Image classification data set "Semiconductor-particle-defect-detection-and-classification" (GoldbergLiang/Semiconductor-particle-defect-detection-and-classification on GitHub). Class labels (2): defect, normal.

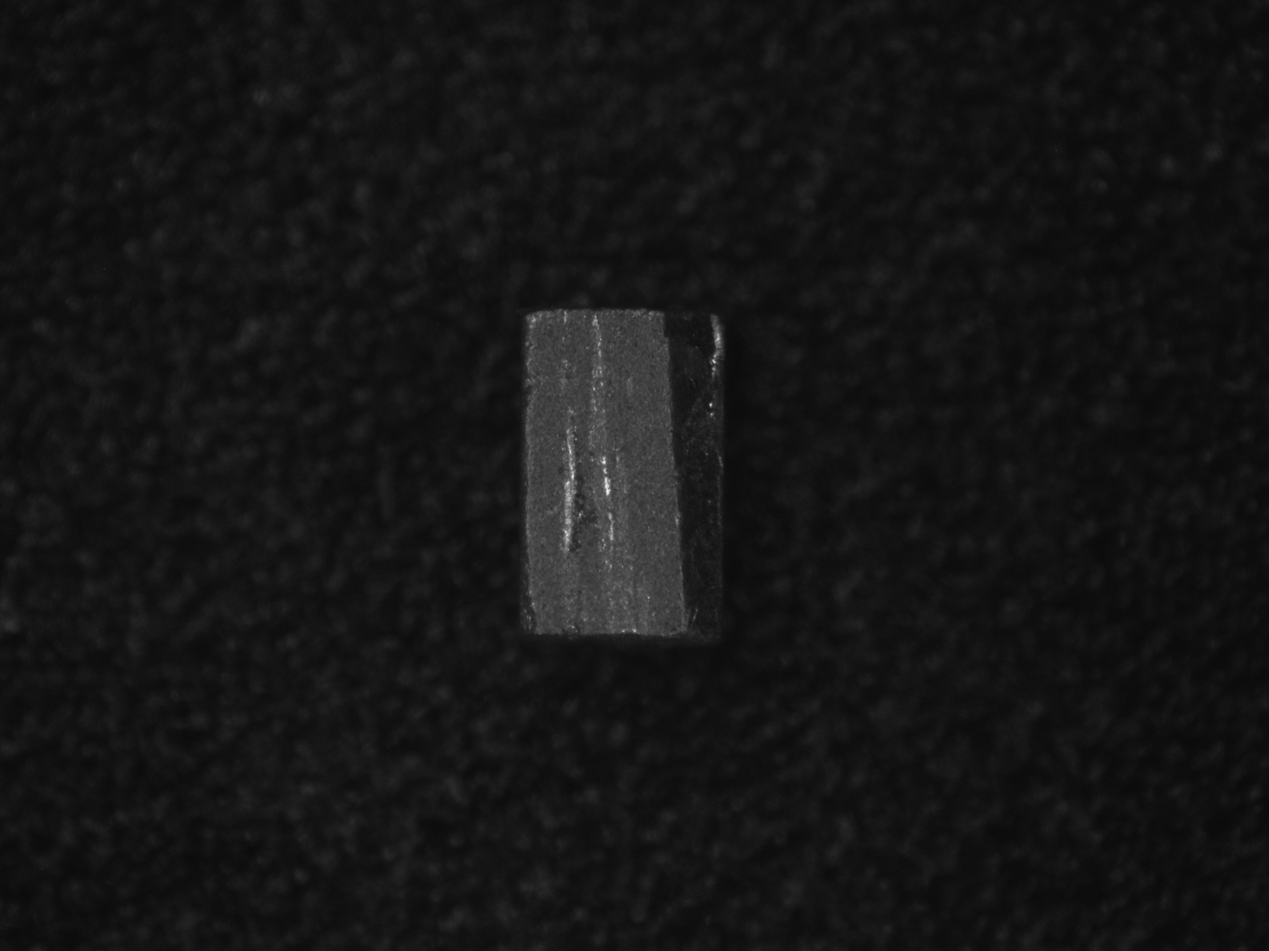
Label: defect

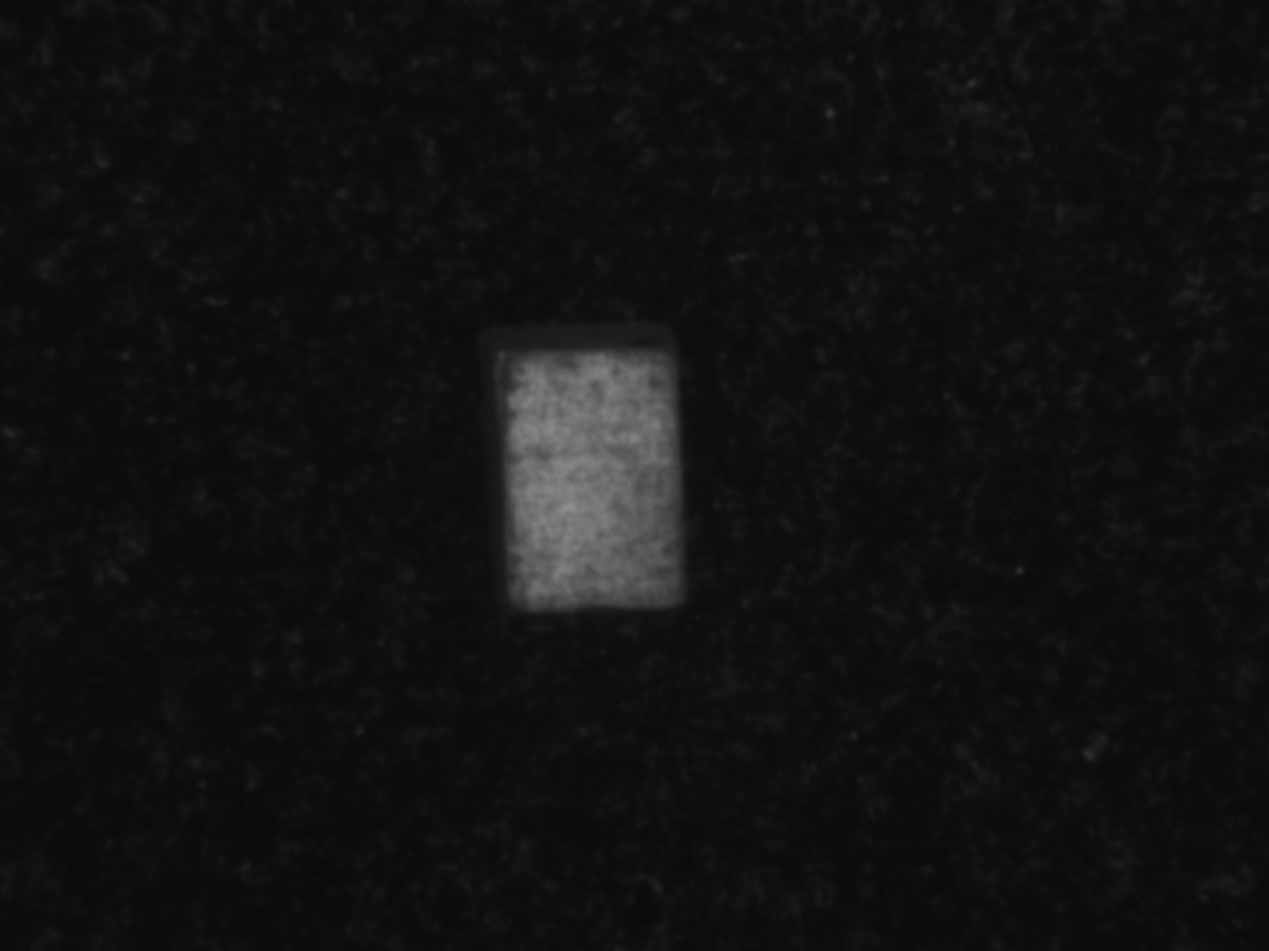
Label: defect

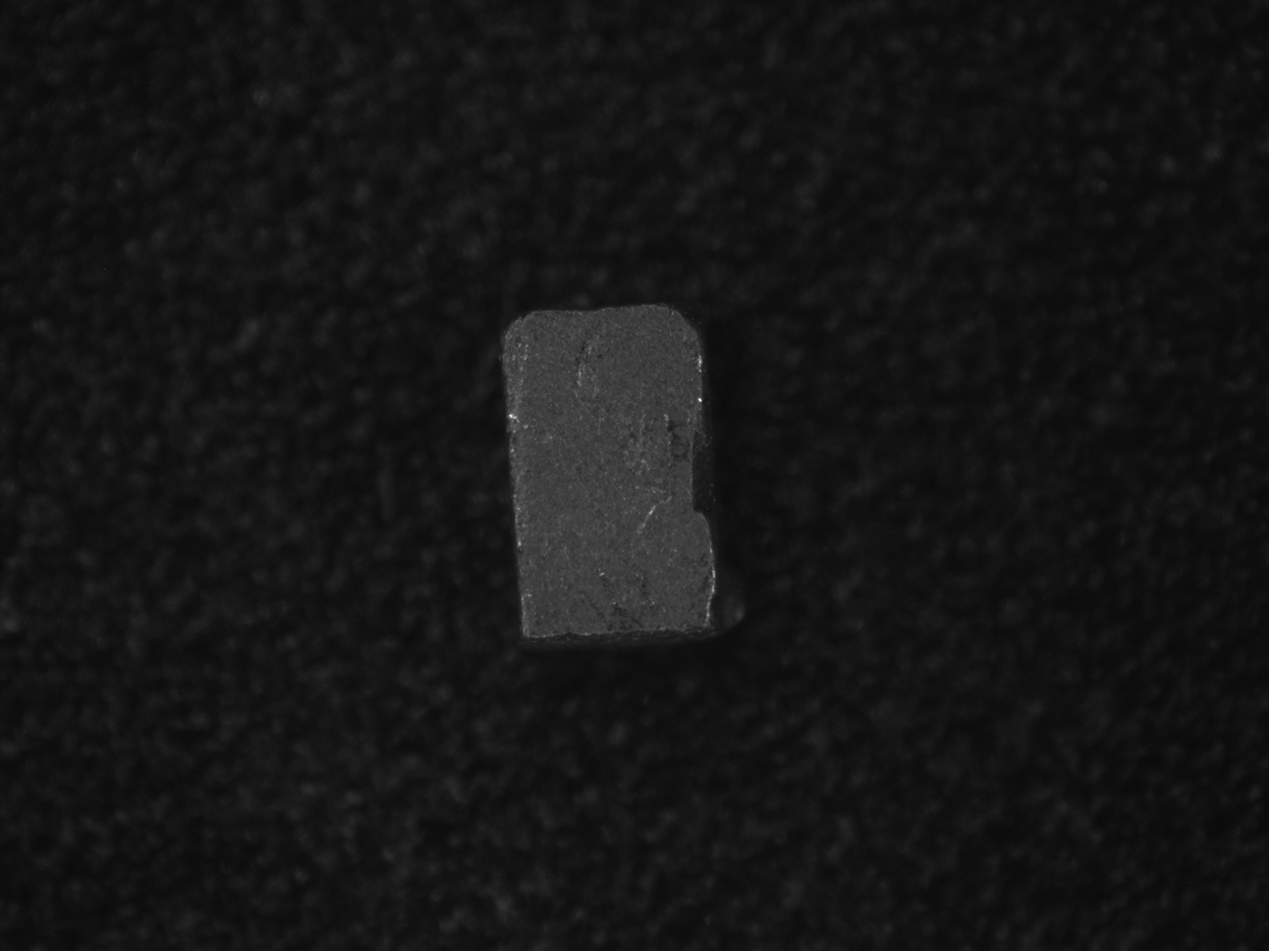
Label: defect

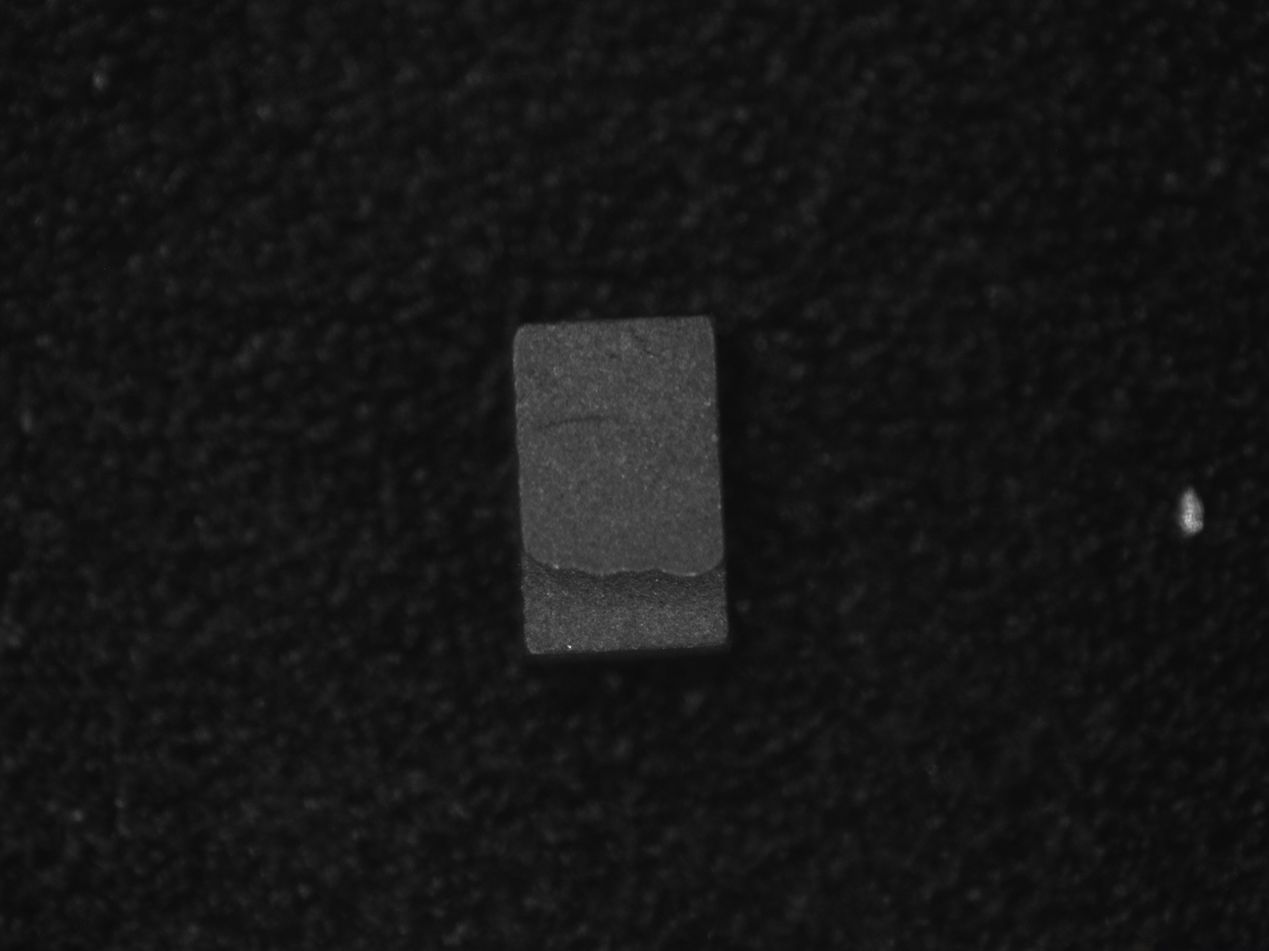
Label: defect

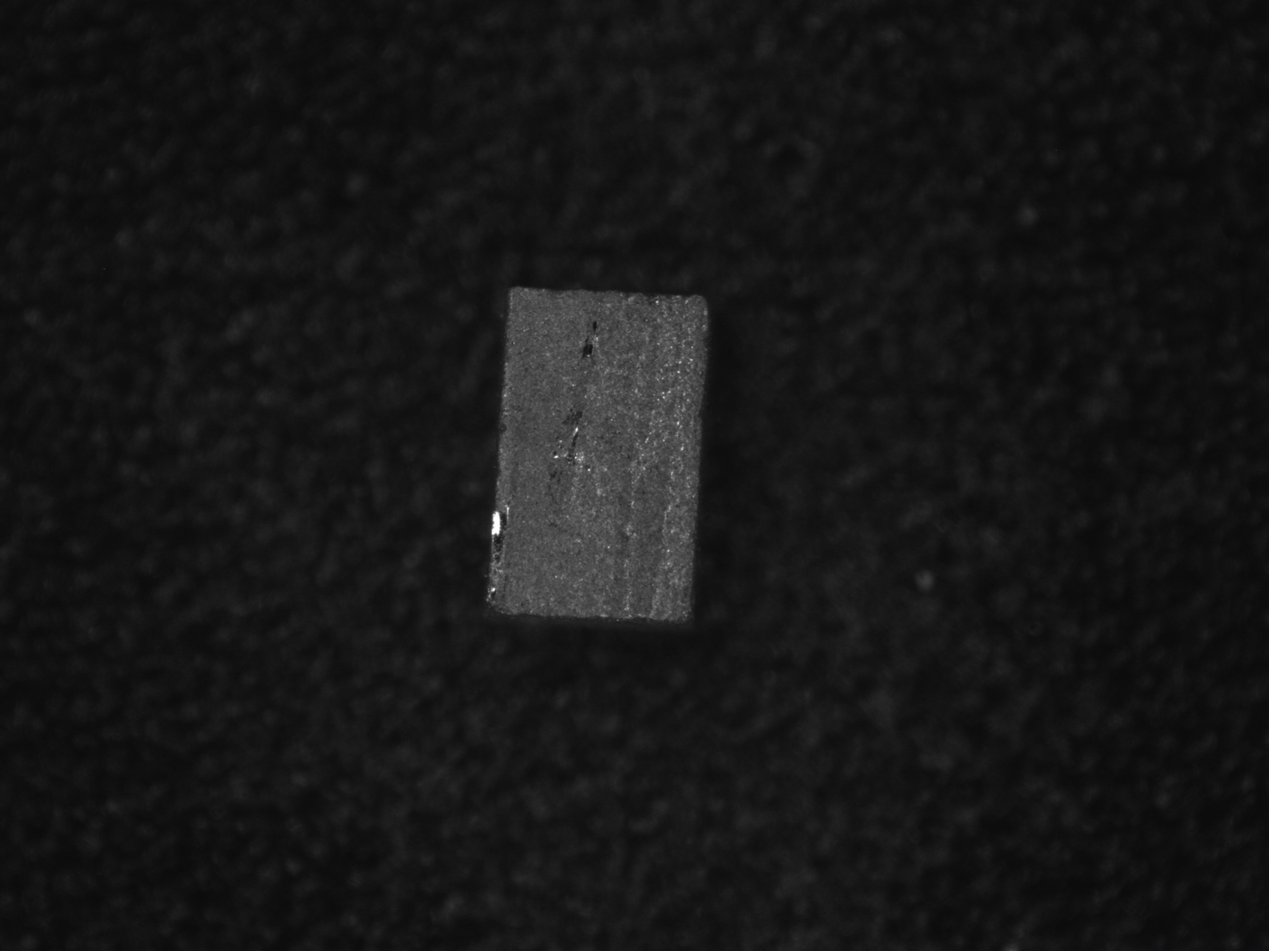
Label: normal

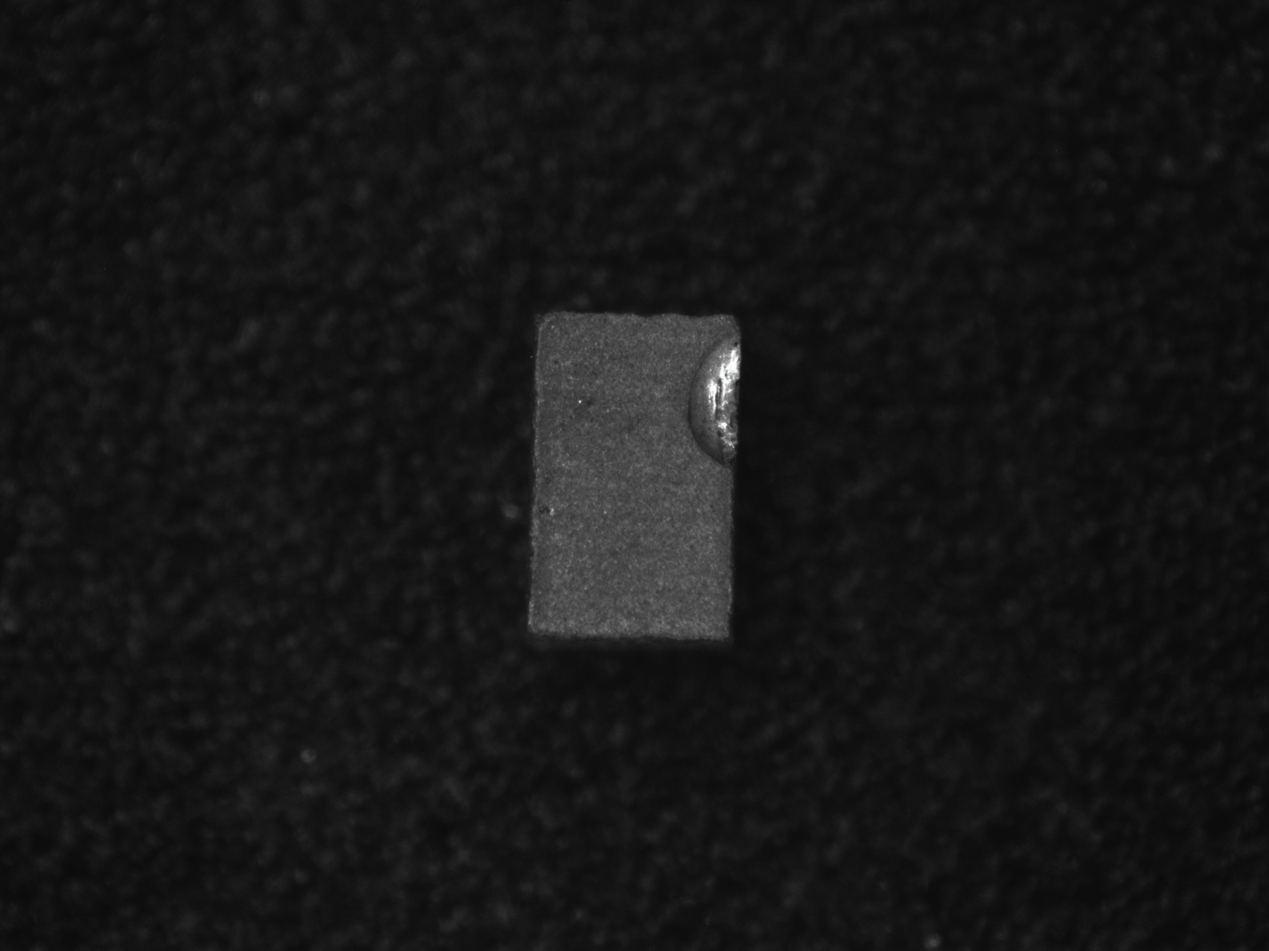
Label: defect
